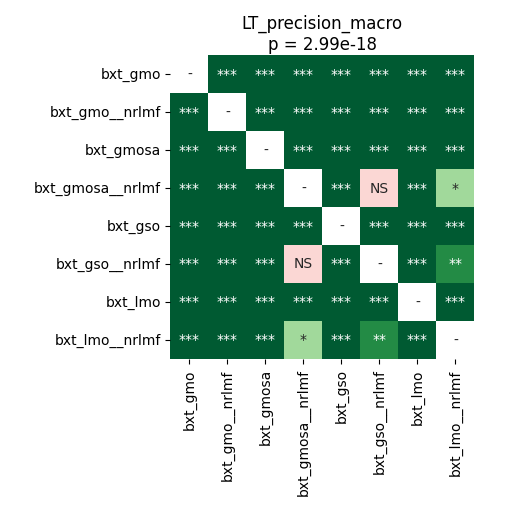

The file beside this chart, header and first rows:
	bxt_gmo	bxt_gmo__nrlmf	bxt_gmosa	bxt_gmosa__nrlmf	bxt_gso	bxt_gso__nrlmf	bxt_lmo	bxt_lmo__nrlmf
bxt_gmo	1.0	3.5603841145833336e-05	3.5603841145833336e-05	3.5603841145833336e-05	3.5603841145833336e-05	3.5603841145833336e-05	3.5603841145833336e-05	3.5603841145833336e-05
bxt_gmo__nrlmf	3.5603841145833336e-05	1.0	3.5603841145833336e-05	3.5603841145833336e-05	3.5603841145833336e-05	3.5603841145833336e-05	3.5603841145833336e-05	3.5603841145833336e-05
bxt_gmosa	3.5603841145833336e-05	3.5603841145833336e-05	1.0	3.5603841145833336e-05	3.5603841145833336e-05	3.5603841145833336e-05	3.5603841145833336e-05	3.5603841145833336e-05
bxt_gmosa__nrlmf	3.5603841145833336e-05	3.5603841145833336e-05	3.5603841145833336e-05	1.0	3.5603841145833336e-05	0.2312	3.5603841145833336e-05	0.02589
bxt_gso	3.5603841145833336e-05	3.5603841145833336e-05	3.5603841145833336e-05	3.5603841145833336e-05	1.0	3.5603841145833336e-05	6.835937499999999e-05	3.5603841145833336e-05
bxt_gso__nrlmf	3.5603841145833336e-05	3.5603841145833336e-05	3.5603841145833336e-05	0.2312	3.5603841145833336e-05	1.0	3.5603841145833336e-05	0.002301
bxt_lmo	3.5603841145833336e-05	3.5603841145833336e-05	3.5603841145833336e-05	3.5603841145833336e-05	6.835937499999999e-05	3.5603841145833336e-05	1.0	3.5603841145833336e-05
bxt_lmo__nrlmf	3.5603841145833336e-05	3.5603841145833336e-05	3.5603841145833336e-05	0.02589	3.5603841145833336e-05	0.002301	3.5603841145833336e-05	1.0
